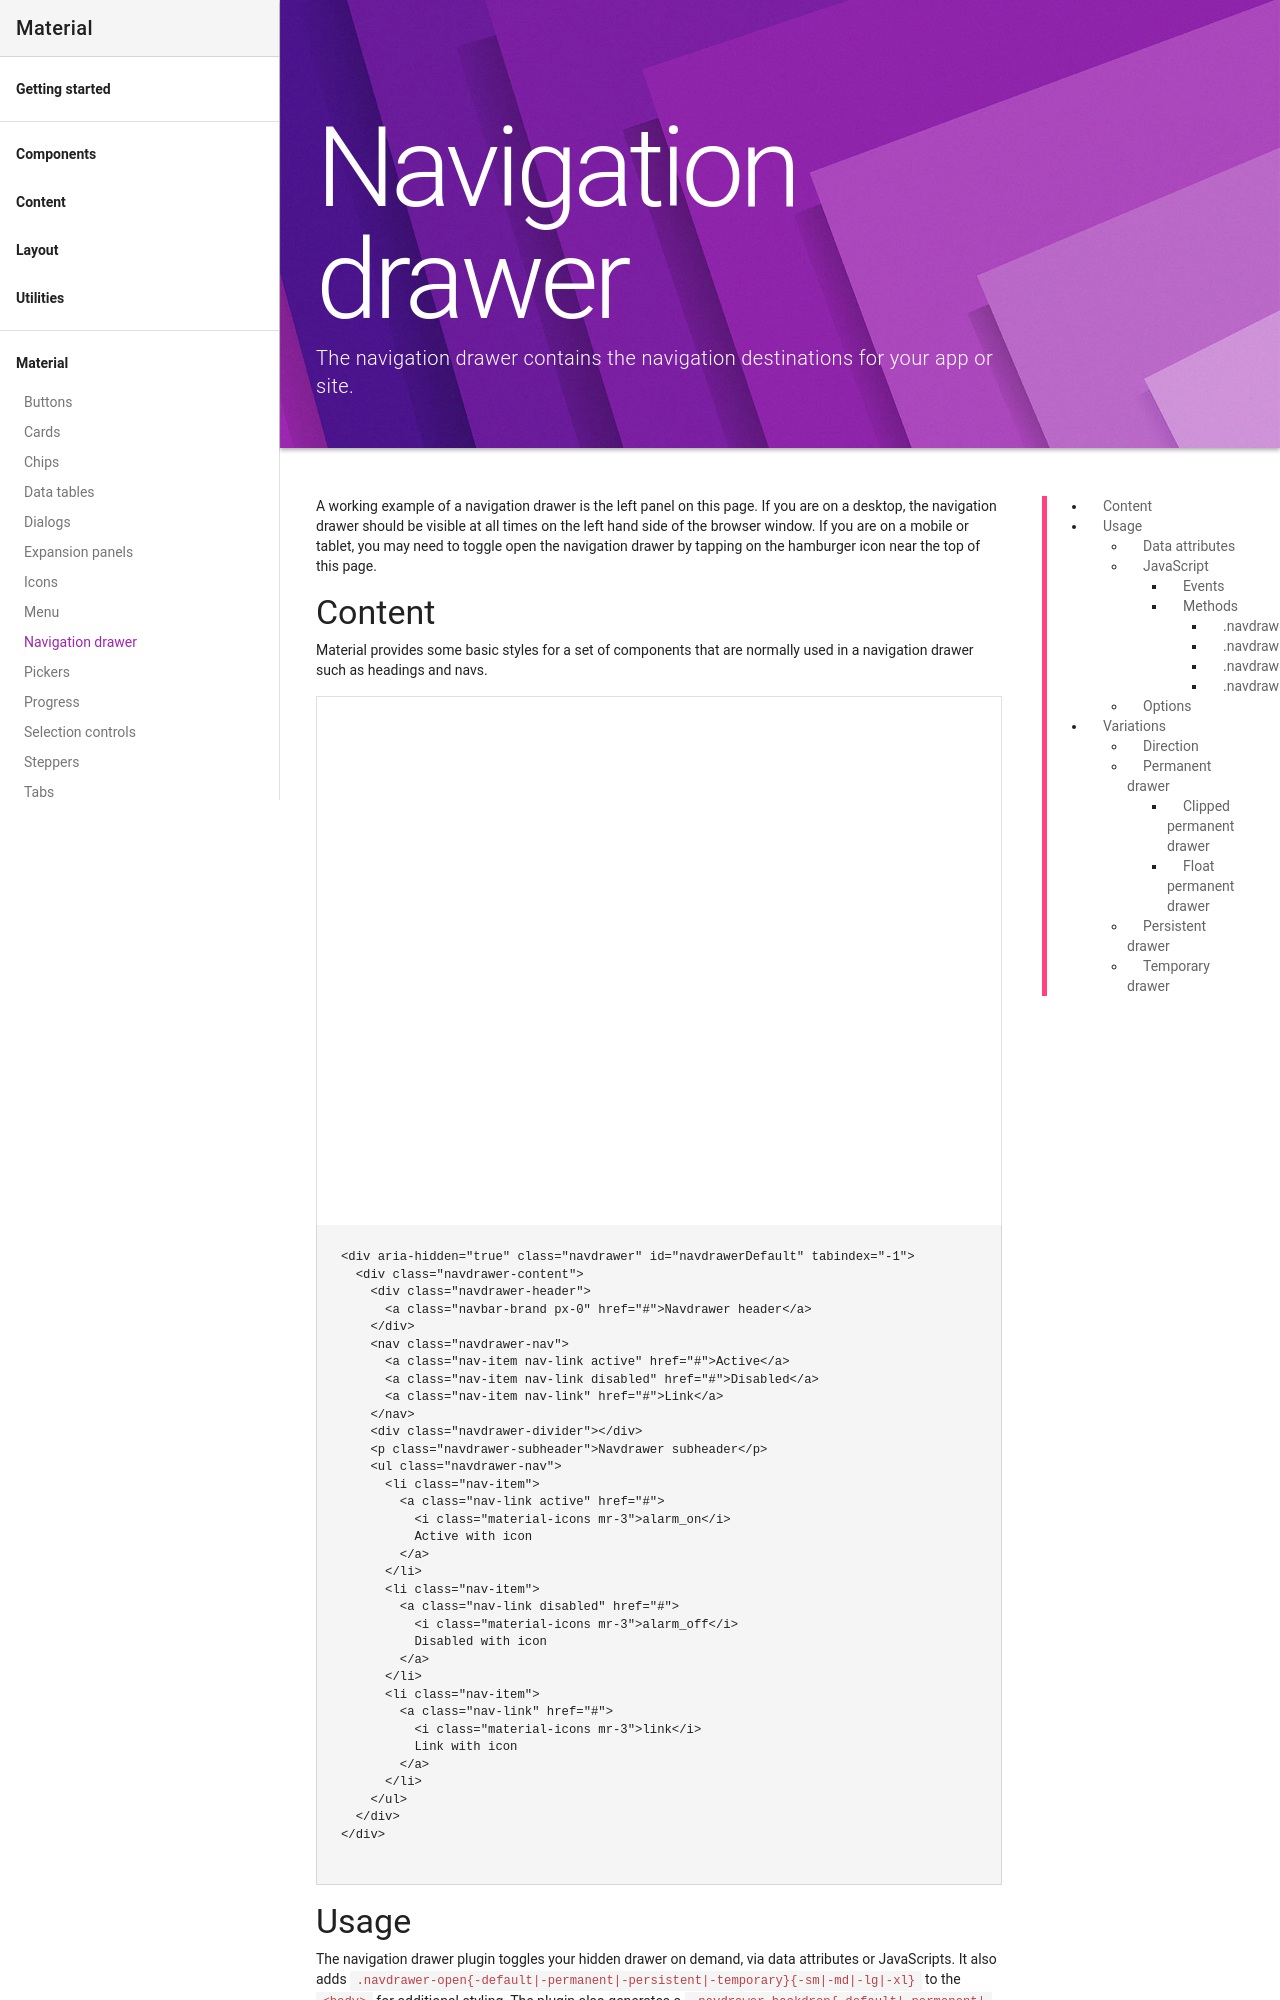

repository: Daemonite/material · page: docs/4.0/material/navigation-drawer/index.html · generator: jekyll

---
layout: docs
title: Navigation drawer
description: The navigation drawer contains the navigation destinations for your app or site.
group: material
toc: true
---

A working example of a navigation drawer is the left panel on this page. If you are on a desktop, the navigation drawer should be visible at all times on the left hand side of the browser window. If you are on a mobile or tablet, you may need to toggle open the navigation drawer by tapping on the hamburger icon near the top of this page.

## Content

Material provides some basic styles for a set of components that are normally used in a navigation drawer such as headings and navs.

<div class="bd-example">
  <iframe class="border-0 d-block w-100" src="{{ site.baseurl }}/docs/{{ site.docs_version }}/examples/navdrawer-default.html" style="height: 480px;"></iframe>
</div>

{% highlight html %}
<div aria-hidden="true" class="navdrawer" id="navdrawerDefault" tabindex="-1">
  <div class="navdrawer-content">
    <div class="navdrawer-header">
      <a class="navbar-brand px-0" href="#">Navdrawer header</a>
    </div>
    <nav class="navdrawer-nav">
      <a class="nav-item nav-link active" href="#">Active</a>
      <a class="nav-item nav-link disabled" href="#">Disabled</a>
      <a class="nav-item nav-link" href="#">Link</a>
    </nav>
    <div class="navdrawer-divider"></div>
    <p class="navdrawer-subheader">Navdrawer subheader</p>
    <ul class="navdrawer-nav">
      <li class="nav-item">
        <a class="nav-link active" href="#">
          <i class="material-icons mr-3">alarm_on</i>
          Active with icon
        </a>
      </li>
      <li class="nav-item">
        <a class="nav-link disabled" href="#">
          <i class="material-icons mr-3">alarm_off</i>
          Disabled with icon
        </a>
      </li>
      <li class="nav-item">
        <a class="nav-link" href="#">
          <i class="material-icons mr-3">link</i>
          Link with icon
        </a>
      </li>
    </ul>
  </div>
</div>
{% endhighlight %}
